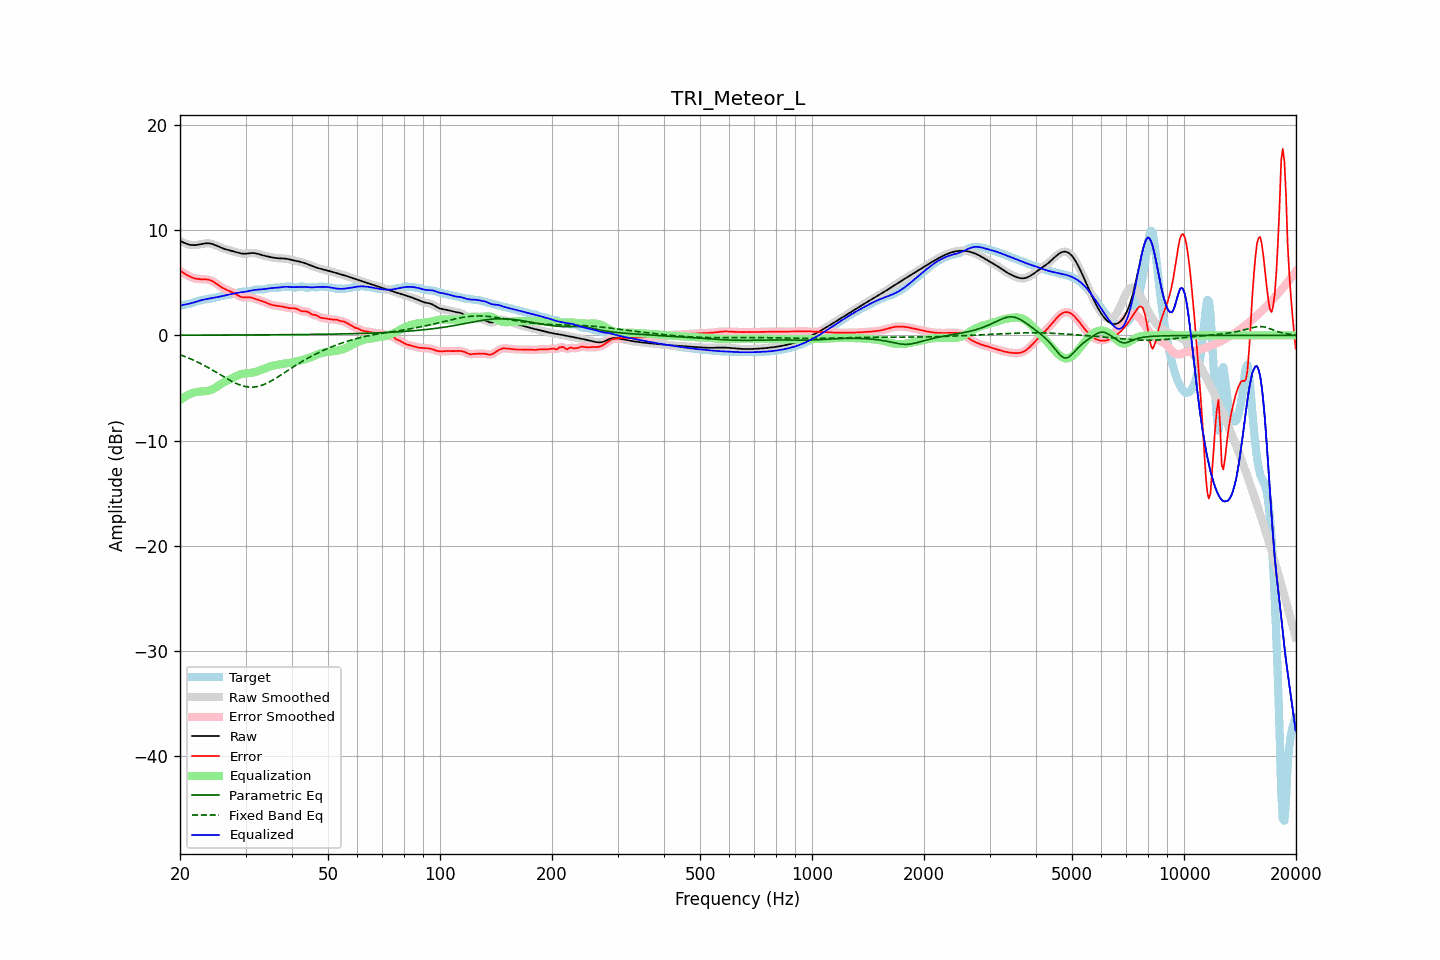

Data behind this chart, as committed beside it:
frequency, raw, error, smoothed, error_smoothed, equalization, parametric_eq, fixed_band_eq, equalized_raw, equalized_smoothed, target
20.00, 8.97, 6.15, 8.97, 6.15, -6.16, 0.02, -1.84, 2.81, 2.81, 2.82
20.20, 8.90, 6.04, 8.89, 6.04, -6.04, 0.02, -1.90, 2.85, 2.85, 2.85
20.40, 8.83, 5.94, 8.82, 5.94, -5.93, 0.02, -1.95, 2.89, 2.89, 2.89
20.61, 8.76, 5.84, 8.76, 5.84, -5.84, 0.02, -2.01, 2.92, 2.92, 2.92
20.81, 8.70, 5.75, 8.70, 5.75, -5.75, 0.02, -2.07, 2.95, 2.95, 2.95
21.02, 8.65, 5.67, 8.65, 5.67, -5.66, 0.02, -2.13, 2.98, 2.98, 2.98
21.23, 8.60, 5.59, 8.61, 5.59, -5.59, 0.02, -2.20, 3.01, 3.02, 3.01
21.44, 8.58, 5.53, 8.58, 5.53, -5.53, 0.02, -2.26, 3.05, 3.05, 3.06
21.66, 8.57, 5.47, 8.57, 5.47, -5.47, 0.02, -2.33, 3.10, 3.10, 3.10
21.87, 8.57, 5.42, 8.57, 5.42, -5.42, 0.02, -2.40, 3.14, 3.15, 3.15
22.09, 8.58, 5.38, 8.58, 5.38, -5.39, 0.02, -2.47, 3.19, 3.19, 3.20
22.31, 8.60, 5.35, 8.60, 5.35, -5.36, 0.02, -2.54, 3.24, 3.24, 3.25
22.54, 8.63, 5.34, 8.63, 5.34, -5.35, 0.02, -2.62, 3.28, 3.29, 3.30
22.76, 8.66, 5.33, 8.67, 5.33, -5.34, 0.02, -2.69, 3.33, 3.33, 3.34
22.99, 8.70, 5.33, 8.70, 5.33, -5.33, 0.02, -2.77, 3.37, 3.37, 3.37
23.22, 8.72, 5.32, 8.72, 5.32, -5.32, 0.02, -2.85, 3.40, 3.40, 3.40
23.45, 8.74, 5.32, 8.74, 5.32, -5.31, 0.02, -2.94, 3.43, 3.43, 3.42
23.69, 8.75, 5.30, 8.75, 5.30, -5.29, 0.02, -3.02, 3.46, 3.46, 3.45
23.92, 8.74, 5.27, 8.74, 5.27, -5.25, 0.02, -3.11, 3.48, 3.48, 3.47
24.16, 8.72, 5.22, 8.72, 5.22, -5.21, 0.02, -3.19, 3.51, 3.51, 3.49
24.40, 8.68, 5.16, 8.68, 5.16, -5.14, 0.02, -3.28, 3.53, 3.53, 3.52
24.65, 8.63, 5.08, 8.63, 5.08, -5.06, 0.02, -3.37, 3.56, 3.56, 3.55
24.89, 8.57, 4.98, 8.57, 4.98, -4.97, 0.02, -3.46, 3.59, 3.59, 3.58
25.14, 8.50, 4.88, 8.50, 4.88, -4.88, 0.02, -3.55, 3.62, 3.62, 3.62
25.39, 8.43, 4.77, 8.43, 4.77, -4.77, 0.02, -3.64, 3.66, 3.66, 3.66
25.65, 8.37, 4.66, 8.37, 4.66, -4.67, 0.03, -3.73, 3.69, 3.69, 3.70
25.91, 8.30, 4.56, 8.30, 4.56, -4.58, 0.03, -3.83, 3.73, 3.73, 3.74
26.16, 8.24, 4.47, 8.25, 4.47, -4.49, 0.03, -3.92, 3.76, 3.76, 3.78
26.43, 8.19, 4.39, 8.19, 4.39, -4.40, 0.03, -4.01, 3.79, 3.79, 3.81
26.69, 8.15, 4.32, 8.15, 4.32, -4.33, 0.03, -4.10, 3.82, 3.82, 3.83
26.96, 8.11, 4.25, 8.11, 4.26, -4.26, 0.03, -4.18, 3.85, 3.85, 3.85
27.23, 8.07, 4.19, 8.07, 4.19, -4.18, 0.03, -4.27, 3.89, 3.89, 3.87
27.50, 8.03, 4.13, 8.03, 4.13, -4.11, 0.03, -4.35, 3.92, 3.92, 3.90
27.77, 7.99, 4.06, 7.99, 4.06, -4.03, 0.03, -4.43, 3.95, 3.95, 3.93
28.05, 7.95, 3.98, 7.95, 3.98, -3.96, 0.03, -4.51, 3.99, 3.99, 3.97
28.33, 7.90, 3.89, 7.90, 3.89, -3.88, 0.03, -4.57, 4.02, 4.02, 4.01
28.62, 7.85, 3.80, 7.85, 3.80, -3.81, 0.03, -4.64, 4.05, 4.05, 4.05
28.90, 7.81, 3.72, 7.81, 3.72, -3.74, 0.03, -4.70, 4.07, 4.07, 4.09
29.19, 7.78, 3.66, 7.78, 3.66, -3.69, 0.03, -4.75, 4.09, 4.09, 4.12
29.48, 7.76, 3.61, 7.76, 3.62, -3.65, 0.03, -4.80, 4.10, 4.11, 4.15
29.78, 7.75, 3.60, 7.75, 3.60, -3.63, 0.03, -4.84, 4.13, 4.13, 4.15
30.08, 7.76, 3.60, 7.76, 3.60, -3.61, 0.04, -4.87, 4.15, 4.15, 4.16
30.38, 7.78, 3.61, 7.78, 3.61, -3.59, 0.04, -4.90, 4.18, 4.19, 4.17
30.68, 7.80, 3.62, 7.80, 3.61, -3.58, 0.04, -4.91, 4.22, 4.22, 4.18
30.99, 7.82, 3.60, 7.82, 3.60, -3.56, 0.04, -4.92, 4.25, 4.25, 4.22
31.30, 7.82, 3.56, 7.82, 3.56, -3.54, 0.04, -4.92, 4.28, 4.28, 4.26
31.61, 7.82, 3.51, 7.81, 3.51, -3.51, 0.04, -4.91, 4.31, 4.31, 4.30
31.93, 7.79, 3.45, 7.79, 3.46, -3.47, 0.04, -4.89, 4.32, 4.32, 4.34
32.24, 7.76, 3.40, 7.76, 3.40, -3.42, 0.04, -4.87, 4.34, 4.34, 4.36
32.57, 7.72, 3.35, 7.72, 3.35, -3.37, 0.04, -4.83, 4.35, 4.35, 4.37
32.89, 7.67, 3.31, 7.67, 3.31, -3.31, 0.04, -4.79, 4.36, 4.36, 4.36
33.22, 7.63, 3.27, 7.63, 3.27, -3.25, 0.04, -4.74, 4.37, 4.37, 4.36
33.55, 7.58, 3.22, 7.58, 3.21, -3.19, 0.04, -4.68, 4.39, 4.39, 4.37
33.89, 7.54, 3.15, 7.54, 3.15, -3.13, 0.05, -4.62, 4.41, 4.41, 4.40
34.23, 7.51, 3.08, 7.51, 3.08, -3.07, 0.05, -4.55, 4.43, 4.43, 4.43
34.57, 7.47, 3.00, 7.47, 3.01, -3.02, 0.05, -4.48, 4.46, 4.46, 4.47
34.92, 7.44, 2.94, 7.44, 2.95, -2.96, 0.05, -4.40, 4.48, 4.48, 4.50
35.27, 7.41, 2.90, 7.41, 2.90, -2.92, 0.05, -4.31, 4.49, 4.49, 4.51
35.62, 7.38, 2.87, 7.38, 2.87, -2.87, 0.05, -4.22, 4.51, 4.51, 4.52
35.97, 7.36, 2.84, 7.36, 2.84, -2.84, 0.05, -4.13, 4.51, 4.52, 4.52
... 635 more rows
